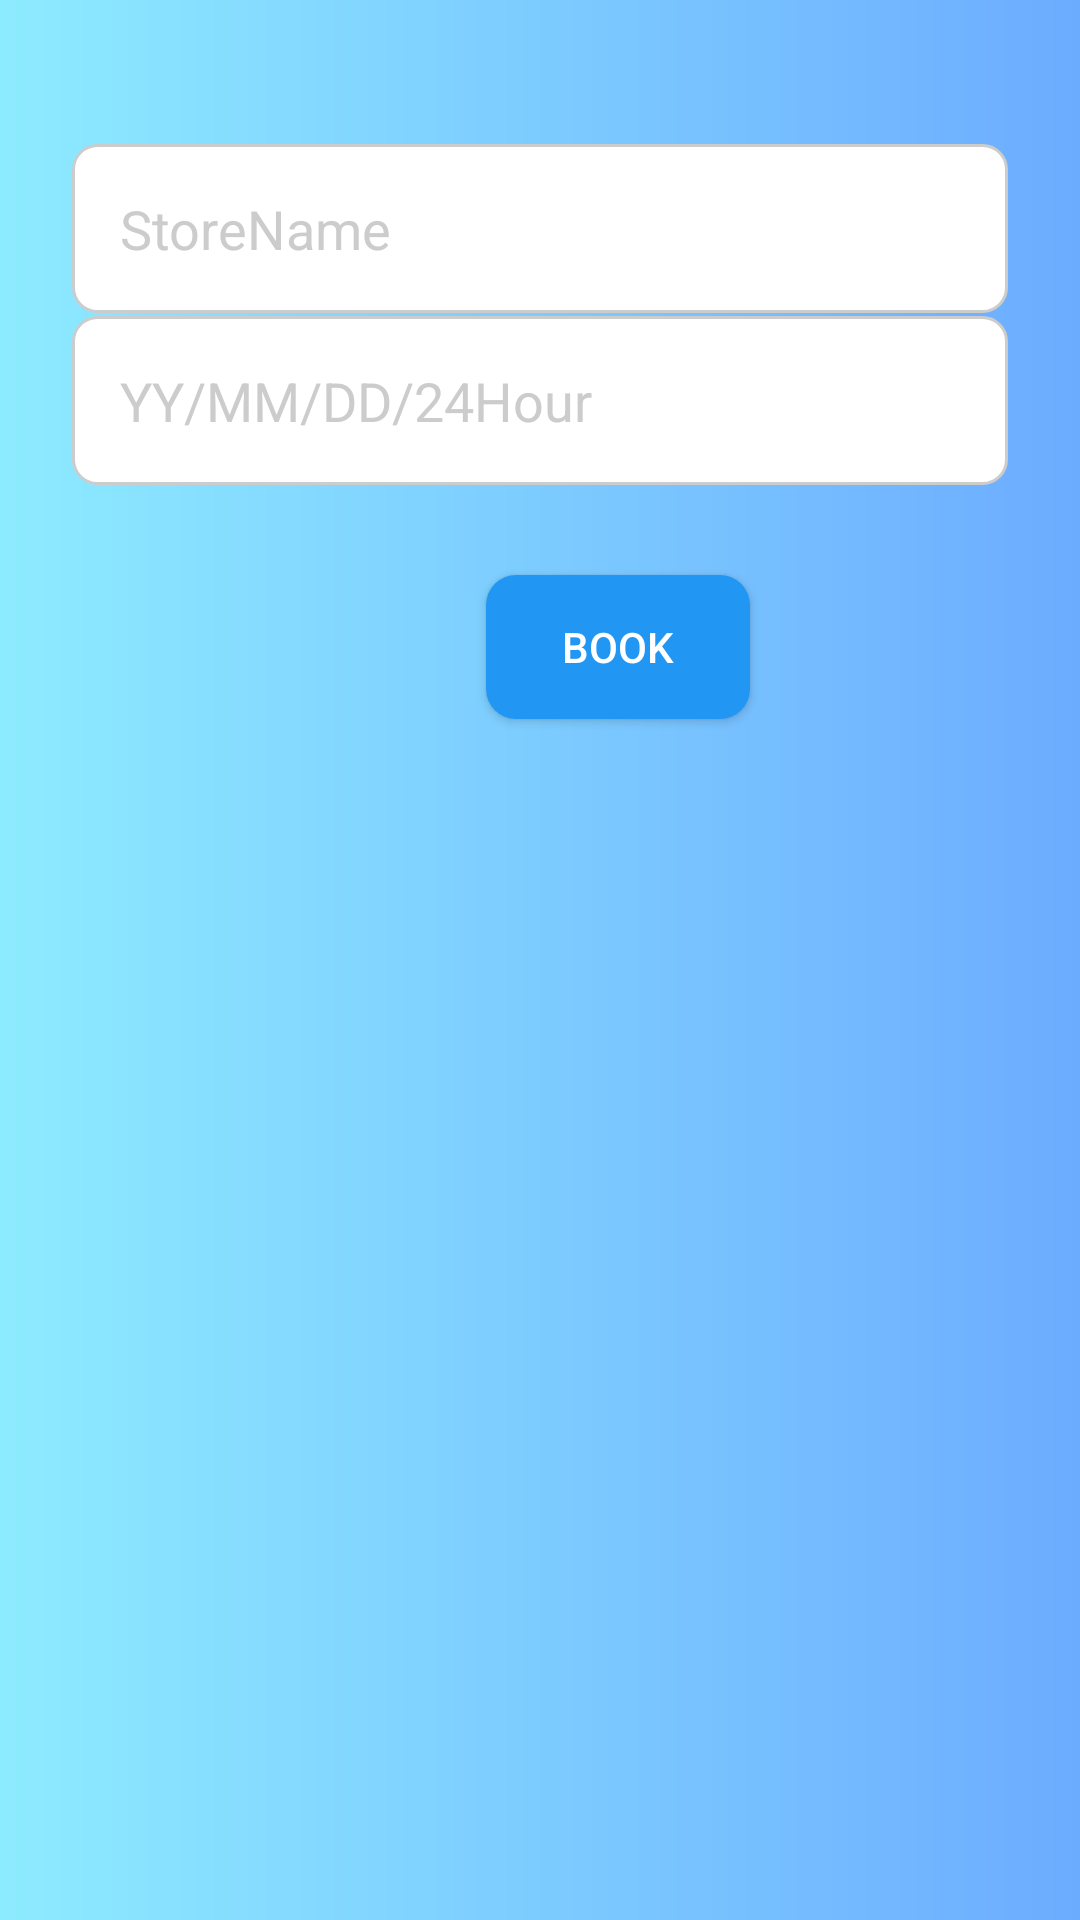

Write the Android layout XML for this screen, with the resource values it uses.
<!-- AndroidManifest.xml: application theme Theme.Frontend -->
<!-- res/layout/activity_user.xml -->
<RelativeLayout xmlns:android="http://schemas.android.com/apk/res/android"
    xmlns:tools="http://schemas.android.com/tools"
    android:layout_width="match_parent"
    android:layout_height="match_parent"
    android:background="@drawable/background">


    <EditText
        android:id="@+id/mEtStoreSearch"
        android:layout_width="match_parent"
        android:layout_height="wrap_content"
        android:layout_marginHorizontal="24dp"
        android:layout_marginTop="48dp"
        android:layout_marginRight="20dp"
        android:background="@drawable/edit_text_bg"
        android:drawablePadding="16dp"
        android:hint="StoreName"
        android:drawableLeft="@drawable/ic_search"
        android:imeOptions="actionSearch"
        android:padding="16dp"
        android:singleLine="true"
        android:textColor="@color/dark_gray"
        android:textColorHint="@color/light_gray" />

    <EditText
        android:id="@+id/mEtTime"
        android:layout_width="match_parent"
        android:layout_height="wrap_content"
        android:layout_marginHorizontal="24dp"
        android:layout_marginTop="1dp"
        android:layout_marginRight="20dp"
        android:layout_below="@+id/mEtStoreSearch"
        android:background="@drawable/edit_text_bg"
        android:drawablePadding="16dp"
        android:hint="YY/MM/DD/24Hour"
        android:drawableLeft="@drawable/ic_time"
        android:imeOptions="actionSearch"
        android:padding="16dp"
        android:singleLine="true"
        android:textColor="@color/dark_gray"
        android:textColorHint="@color/light_gray"
        android:inputType="datetime"
        />

    <Button
        android:id="@+id/btn_usersearch"
        android:layout_width="wrap_content"
        android:layout_height="wrap_content"
        android:layout_below="@+id/mEtTime"
        android:layout_alignParentStart="true"
        android:layout_marginHorizontal="24dp"
        android:layout_marginStart="162dp"
        android:layout_marginTop="30dp"
        android:background="@drawable/button_bg"
        android:text="Book"
        android:textColor="@color/white" />

    <ListView
        android:id="@+id/listview"
        android:layout_width="wrap_content"
        android:layout_height="517dp"
        android:layout_alignParentStart="true"
        android:layout_alignParentTop="true"
        android:layout_alignParentEnd="true"
        android:layout_marginStart="44dp"

        android:layout_marginTop="318dp"
        android:layout_marginEnd="44dp"

        tools:itemCount="4"
        tools:listheader="@layout/view_header"
        tools:listitem="@layout/list_item"

        />


</RelativeLayout>
<!-- res/layout/view_header.xml (included above) -->
<?xml version="1.0" encoding="utf-8"?>
<LinearLayout xmlns:android="http://schemas.android.com/apk/res/android"
    android:layout_width="match_parent"
    android:layout_height="match_parent"
    android:orientation="vertical"
    android:gravity="center">
    <TextView
        android:layout_width="match_parent"
        android:layout_height="48dp"
        android:textSize="18sp"
        android:text="Booked Stores"
        android:gravity="center"
        android:background="#43BBEB"
        android:textColor="#FFFFFF"/>
</LinearLayout>
<!-- res/layout/list_item.xml (included above) -->
<?xml version="1.0" encoding="utf-8"?>
<LinearLayout xmlns:android="http://schemas.android.com/apk/res/android"
    android:layout_width="match_parent"
    android:layout_height="match_parent"
    android:orientation="vertical">

    <TextView
        android:id="@+id/txt_content"
        android:layout_width="wrap_content"
        android:layout_height="wrap_content"
        android:layout_marginLeft="10dp"
        android:layout_marginTop="20dp"
        android:text="当前注册"
        android:textSize="20sp" />

    <RadioGroup
        android:id="@+id/rdg_user_checkin"
        android:layout_width="258dp"
        android:layout_height="wrap_content"
        android:layout_marginLeft="10dp"
        android:layout_marginTop="20dp"
        android:orientation="horizontal">

        <RadioButton
            android:id="@+id/rbtn_delete"
            android:layout_width="100dp"
            android:layout_height="wrap_content"
            android:gravity="center"
            android:text="Delete" />

        <RadioButton
            android:id="@+id/rbtn_checkin"
            android:layout_width="122dp"
            android:layout_height="wrap_content"
            android:gravity="center"
            android:text="Checkin" />

    </RadioGroup>


</LinearLayout>
<!-- resources referenced by this layout -->
<resources>
  <color name="dark_gray">#333333</color>
  <color name="light_gray">#CCCCCC</color>
  <color name="white">#FFFFFFFF</color>
  <!-- drawable background (drawable) -->
  <?xml version="1.0" encoding="utf-8"?>
  <shape xmlns:android="http://schemas.android.com/apk/res/android"
      android:shape="rectangle">
  
      <gradient
          android:startColor="#8DEBFF"
          android:endColor="#6CACFF"
          android:type="linear" />
  
  </shape>
  <!-- drawable button_bg (drawable) -->
  <?xml version="1.0" encoding="utf-8"?>
  <selector xmlns:android="http://schemas.android.com/apk/res/android">
      <item android:state_pressed="true">
          <shape>
              <gradient
                  android:startColor="@color/button_bg_pressed"
                  android:endColor="@color/button_bg_normal"
                  android:angle="270" />
  
              <corners android:radius="8dp" />
  
              <padding
                  android:left="16dp"
                  android:top="12dp"
                  android:right="16dp"
                  android:bottom="12dp" />
              <solid android:color="@color/button_green"/>
  
              <corners android:radius="10dp"/>
          </shape>
      </item>
  
      <item>
          <shape>
              <gradient
                  android:startColor="@color/button_bg_normal"
                  android:endColor="@color/button_bg_normal"
                  android:angle="270" />
  
              <corners android:radius="8dp" />
  
              <padding
                  android:left="16dp"
                  android:top="12dp"
                  android:right="16dp"
                  android:bottom="12dp" />
  
  
              <corners android:radius="10dp"/>
          </shape>
      </item>
  </selector>
  <!-- drawable edit_text_bg (drawable) -->
  <?xml version="1.0" encoding="utf-8"?>
  <shape xmlns:android="http://schemas.android.com/apk/res/android"
      android:shape="rectangle">
  
      <solid android:color="@color/white" />
  
      <corners android:radius="8dp" />
  
      <stroke
          android:width="1dp"
          android:color="@color/light_gray" />
  
  </shape>
  <style name="Theme.Frontend" parent="Theme.MaterialComponents.DayNight.Bridge">
          
          <item name="colorPrimary">@color/purple_500</item>
          <item name="colorPrimaryVariant">@color/purple_700</item>
          <item name="colorOnPrimary">@color/white</item>
          
          <item name="colorSecondary">@color/teal_200</item>
          <item name="colorSecondaryVariant">@color/teal_700</item>
          <item name="colorOnSecondary">@color/black</item>
          
          <item name="android:statusBarColor">?attr/colorPrimaryVariant</item>
          
      </style>
  <color name="button_bg_pressed">#1976D2</color>
  <color name="button_bg_normal">#2196F3</color>
  <color name="button_green">#00FF00</color>
  <color name="purple_500">#FF6200EE</color>
  <color name="purple_700">#FF3700B3</color>
  <color name="teal_200">#FF03DAC5</color>
  <color name="teal_700">#FF018786</color>
  <color name="black">#FF000000</color>
</resources>
